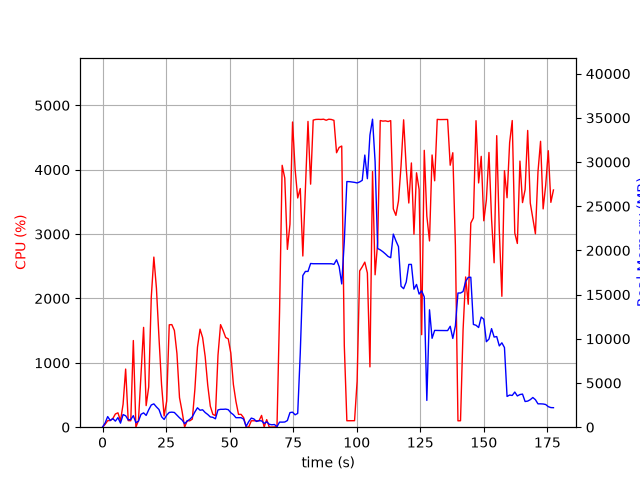

The data file committed next to this chart (first rows):
elapsed_time, nproc, cpu, mem_real, mem_virtual
5.793571472167969e-05, 1, 0.0, 10.64, 3186
1.009, 5, 44.6, 477, 1985
2.02, 4, 101.0, 1203, 6729
3.029, 4, 103.9, 759.1, 2104
4.039, 5, 134.0, 975, 3350
5.047, 3, 205.2, 688, 2326
6.056, 6, 223.5, 1083, 3605
7.067, 2, 101.0, 458.6, 1764
8.078, 6, 356.2, 1427, 4742
9.085, 8, 903.1, 1295, 5768
10.1, 3, 102.2, 836.2, 2657
11.1, 3, 100.3, 871.9, 2769
12.11, 4, 1346, 1308, 3434
13.12, 2, 2.0, 504.7, 1897
14.13, 2, 100.2, 688.7, 2069
15.14, 3, 828.4, 1460, 3386
16.15, 4, 1550, 1623, 4318
17.15, 3, 335.3, 1336, 3747
18.16, 3, 626.1, 1971, 4103
19.17, 3, 2020, 2515, 4754
20.18, 3, 2643, 2640, 4776
21.19, 3, 2161, 2297, 4782
22.2, 3, 1388, 2002, 4909
23.21, 2, 660.3, 1188, 3267
24.22, 2, 174.6, 877, 3283
25.23, 2, 405.4, 1360, 3338
26.24, 2, 1591, 1672, 3474
27.25, 2, 1594, 1704, 3474
28.26, 2, 1503, 1666, 3488
29.27, 2, 1144, 1362, 3516
30.28, 2, 459.3, 1065, 3536
31.28, 2, 246.4, 817.7, 3536
32.29, 2, 1.0, 388.9, 2416
33.3, 2, 100.9, 699.4, 2700
34.32, 2, 99.1, 893.1, 2948
35.32, 2, 125.8, 1178, 3279
36.33, 2, 593.4, 1732, 3866
37.34, 2, 1243, 2196, 4448
38.35, 2, 1522, 1921, 3606
39.36, 2, 1392, 1969, 3646
40.37, 2, 1098, 1660, 3814
41.38, 2, 652.4, 1440, 3884
42.39, 2, 326.5, 1164, 3950
43.4, 2, 199.4, 1116, 3970
44.41, 2, 180.5, 950.7, 4018
45.41, 2, 1117, 1955, 4244
46.42, 2, 1593, 2024, 4244
47.43, 2, 1502, 2023, 4279
48.44, 2, 1393, 2047, 4303
49.45, 2, 1372, 1984, 4303
50.46, 2, 1151, 1637, 4319
51.47, 2, 664.5, 1416, 4431
52.48, 2, 399.5, 1077, 4455
53.49, 2, 199.5, 1077, 4455
54.49, 2, 199.4, 1078, 4455
55.5, 2, 147.9, 916.1, 4487
56.51, 1, 0.0, 99.18, 898.2
57.52, 5, 3.0, 636, 2710
58.52, 5, 100.0, 1030, 3260
59.53, 5, 100.2, 935.4, 3153
... 116 more rows
